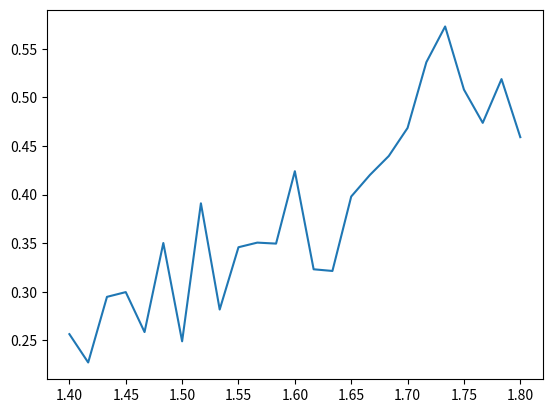

The script that saved this image:
# -*- coding: utf-8 -*-
"""
Created on Tue Nov 14 11:00:38 2023

@author: tradu
"""

import numpy as np
import matplotlib.pyplot as plt
from scipy.integrate import solve_ivp

np.random.seed(40)


class OSCI:
    def __init__(self, N, K):
        """
        Initializes the OSCI class with the given parameters.

        Parameters:
        N (int): The number of oscillators.
        K (float): The coupling strength.
        """
        self.N = N
        self.K = K
        self.t_n = 0

        self.pulse = np.random.normal(0, 1, N)
        self.pulse -= np.mean(self.pulse)
        self.pulse[-1] = -np.sum(self.pulse[:-1])
        
        self.omega = np.random.uniform(-np.pi, np.pi, N)
        self.ordre = np.sum(np.exp(1j * self.omega)) / self.N

    def KURA(self, t, omega):
        """
        Calculates the derivative of the phase angles of the oscillators.

        Parameters:
        t (float): The current time.
        omega (ndarray): The current phase angles of the oscillators.

        Returns:
        ndarray: The derivative of the phase angles of the oscillators.
        """
        ordre = np.sum(np.exp(1j * omega)) / self.N
        omega_dot = self.pulse + self.K * \
            np.abs(ordre) * np.sin(np.imag(ordre) - omega)
        return omega_dot

    def solve(self, tmax, step):
        """
        Solves the differential equation for the given time range.

        Parameters:
        tmax (float): The maximum time to solve for.
        step (int): The number of time steps to use.

        Returns:
        OdeResult: The solution of the differential equation.
        """
        t = np.linspace(self.t_n, tmax, step)

        sol = solve_ivp(fun=self.KURA, t_span=(
            self.t_n, tmax), y0=self.omega, t_eval=t)

        abs_list = np.empty(step)

        # Enlever cette boucle et remplacer par express vectorise
        for i in range(step):
            tmp = sol.y[:, i]
            abs_list[i]=np.abs(np.sum(np.exp(1j * tmp))) / self.N
        self.omega = sol.y[:, -1]
        self.ordre = np.sum(np.exp(1j * self.omega)) / self.N
        self.t_n += t[-1]

        return abs_list,t

K = np.linspace(1.4, 1.8, 25)
N=100
Nrep=10
mean_ordre = np.empty((len(K), Nrep))

for i in range(len(K)):
    for j in range(Nrep):
        oscis = OSCI(N, K[i])
        abs_ordre, t = oscis.solve(N, 201)
        mean_ordre[i, j] = np.mean(abs_ordre[t >= 50])
        
mean_mean_ordre = np.mean(mean_ordre, axis=1)  
    
plt.plot(K,mean_mean_ordre)
plt.savefig(f'kura5_{Nrep}.pdf')
